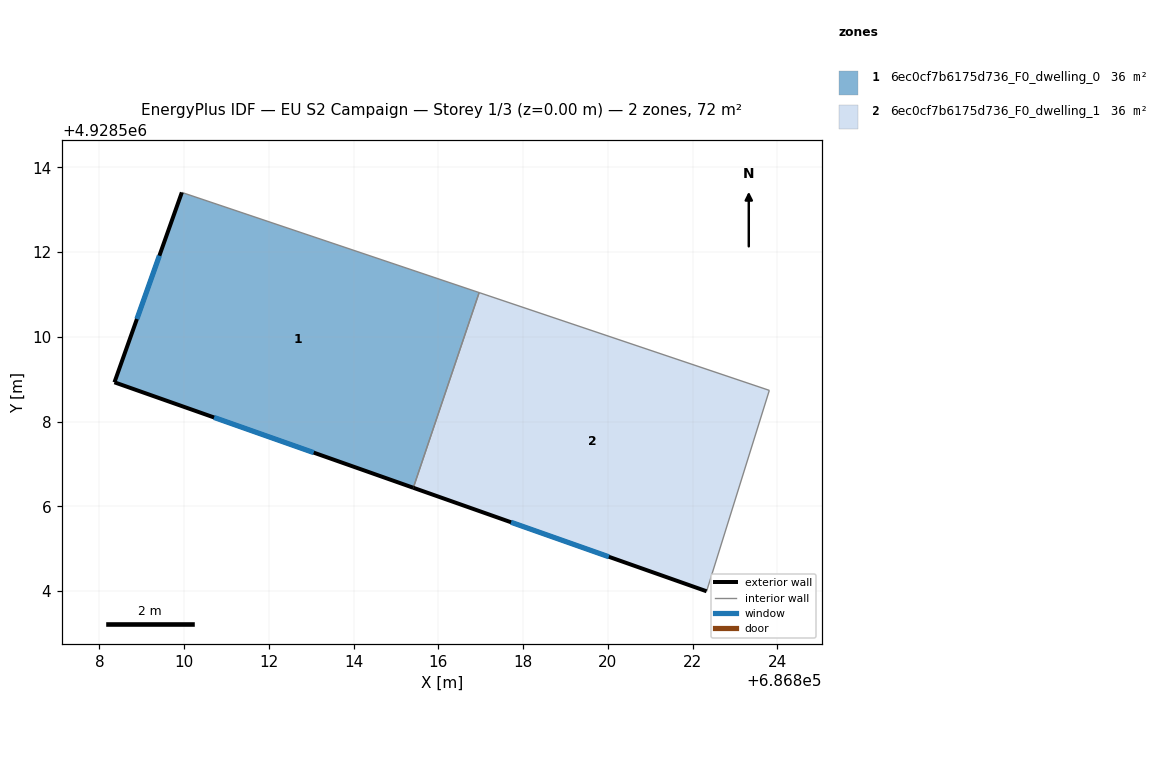
=== STOREY PLAN SPEC (per zone: floor XY polygon, exterior-wall plan segments, windows/doors) ===
zone 1: 6ec0cf7b6175d736_F0_dwelling_0  (35.8 m²)
  floor: (686815.41, 4928506.44) (686816.96, 4928511.04) (686809.95, 4928513.41) (686808.36, 4928508.92)
  exterior wall: (686815.41, 4928506.44) – (686808.36, 4928508.92)  [7.5 m]
    window: (686813.06, 4928507.27) – (686810.71, 4928508.10)  [2.5 m²]
  exterior wall: (686808.36, 4928508.92) – (686809.95, 4928513.41)  [4.8 m]
    window: (686808.89, 4928510.42) – (686809.42, 4928511.91)  [1.6 m²]
  interior walls: 2
zone 2: 6ec0cf7b6175d736_F0_dwelling_1  (35.8 m²)
  floor: (686822.33, 4928504.00) (686823.81, 4928508.74) (686816.96, 4928511.04) (686815.41, 4928506.44)
  exterior wall: (686822.33, 4928504.00) – (686815.41, 4928506.44)  [7.3 m]
    window: (686820.02, 4928504.81) – (686817.71, 4928505.62)  [2.4 m²]
  interior walls: 3

=== DERIVED (storey summary) ===
Building: EU S2 Campaign
Storey: 1 of 3  (floor level z = 0.00 m)
Storey gross floor area: 71.5 m²
Zones on this storey: 2
  - 6ec0cf7b6175d736_F0_dwelling_0: floor 35.8 m²; exterior wall 12.2 m (36.7 m²); 2 window(s) 4.1 m²; WWR 11.1%
  - 6ec0cf7b6175d736_F0_dwelling_1: floor 35.8 m²; exterior wall 7.3 m (22.0 m²); 1 window(s) 2.4 m²; WWR 11.1%
Zone adjacency (shared interzone walls):
  - 6ec0cf7b6175d736_F0_dwelling_0 ↔ 6ec0cf7b6175d736_F0_dwelling_1